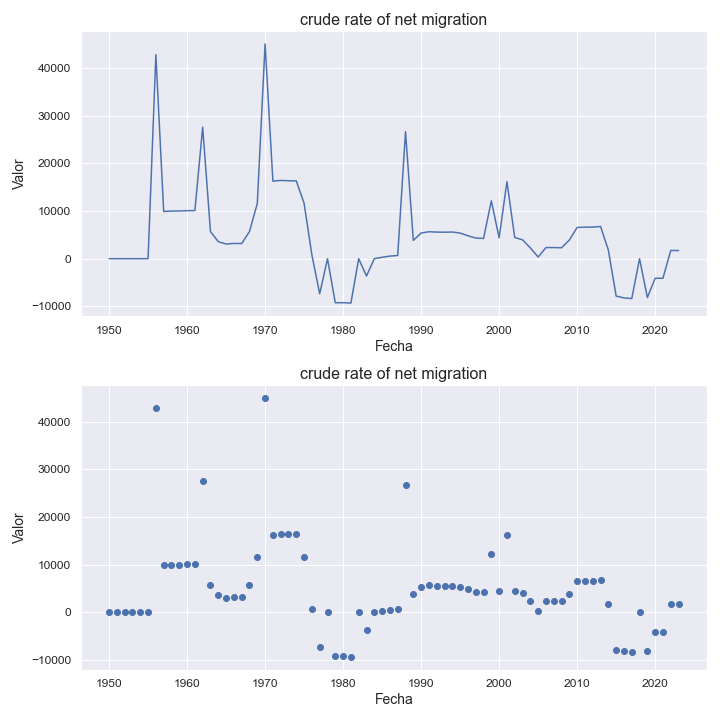

Data behind this chart, as committed beside it:
indicatorshortname, locationid, location, iso2, timeid, time, value
crude rate of net migration, 540, new caledonia, nc, 1, 1950, 0.0
crude rate of net migration, 540, new caledonia, nc, 2, 1951, 0.0
crude rate of net migration, 540, new caledonia, nc, 3, 1952, 0.0
crude rate of net migration, 540, new caledonia, nc, 4, 1953, 0.0
crude rate of net migration, 540, new caledonia, nc, 5, 1954, 0.0
crude rate of net migration, 540, new caledonia, nc, 6, 1955, 0.0
crude rate of net migration, 540, new caledonia, nc, 7, 1956, 42826
crude rate of net migration, 540, new caledonia, nc, 8, 1957, 9902
crude rate of net migration, 540, new caledonia, nc, 9, 1958, 10001
crude rate of net migration, 540, new caledonia, nc, 10, 1959, 10012
crude rate of net migration, 540, new caledonia, nc, 11, 1960, 10081
crude rate of net migration, 540, new caledonia, nc, 12, 1961, 10093
crude rate of net migration, 540, new caledonia, nc, 13, 1962, 27607
crude rate of net migration, 540, new caledonia, nc, 14, 1963, 5695
crude rate of net migration, 540, new caledonia, nc, 15, 1964, 3573
crude rate of net migration, 540, new caledonia, nc, 16, 1965, 3074
crude rate of net migration, 540, new caledonia, nc, 17, 1966, 3206
crude rate of net migration, 540, new caledonia, nc, 18, 1967, 3168
crude rate of net migration, 540, new caledonia, nc, 19, 1968, 5705
crude rate of net migration, 540, new caledonia, nc, 20, 1969, 11574
crude rate of net migration, 540, new caledonia, nc, 21, 1970, 45061
crude rate of net migration, 540, new caledonia, nc, 22, 1971, 16285
crude rate of net migration, 540, new caledonia, nc, 23, 1972, 16419
crude rate of net migration, 540, new caledonia, nc, 24, 1973, 16362
crude rate of net migration, 540, new caledonia, nc, 25, 1974, 16332
crude rate of net migration, 540, new caledonia, nc, 26, 1975, 11626
crude rate of net migration, 540, new caledonia, nc, 27, 1976, 768.0
crude rate of net migration, 540, new caledonia, nc, 28, 1977, -7367
crude rate of net migration, 540, new caledonia, nc, 29, 1978, -9.3
crude rate of net migration, 540, new caledonia, nc, 30, 1979, -9254
crude rate of net migration, 540, new caledonia, nc, 31, 1980, -9237
crude rate of net migration, 540, new caledonia, nc, 32, 1981, -9315
crude rate of net migration, 540, new caledonia, nc, 33, 1982, -7.67
crude rate of net migration, 540, new caledonia, nc, 34, 1983, -3634
crude rate of net migration, 540, new caledonia, nc, 35, 1984, -0.44
crude rate of net migration, 540, new caledonia, nc, 36, 1985, 301.0
crude rate of net migration, 540, new caledonia, nc, 37, 1986, 547.0
crude rate of net migration, 540, new caledonia, nc, 38, 1987, 668.0
crude rate of net migration, 540, new caledonia, nc, 39, 1988, 26665
crude rate of net migration, 540, new caledonia, nc, 40, 1989, 3836
crude rate of net migration, 540, new caledonia, nc, 41, 1990, 5388
crude rate of net migration, 540, new caledonia, nc, 42, 1991, 5655
crude rate of net migration, 540, new caledonia, nc, 43, 1992, 5583
crude rate of net migration, 540, new caledonia, nc, 44, 1993, 5556
crude rate of net migration, 540, new caledonia, nc, 45, 1994, 5593
crude rate of net migration, 540, new caledonia, nc, 46, 1995, 5383
crude rate of net migration, 540, new caledonia, nc, 47, 1996, 4808
crude rate of net migration, 540, new caledonia, nc, 48, 1997, 4332
crude rate of net migration, 540, new caledonia, nc, 49, 1998, 4245
crude rate of net migration, 540, new caledonia, nc, 50, 1999, 12145
crude rate of net migration, 540, new caledonia, nc, 51, 2000, 4383
crude rate of net migration, 540, new caledonia, nc, 52, 2001, 16163
crude rate of net migration, 540, new caledonia, nc, 53, 2002, 4446
crude rate of net migration, 540, new caledonia, nc, 54, 2003, 3963
crude rate of net migration, 540, new caledonia, nc, 55, 2004, 2278
crude rate of net migration, 540, new caledonia, nc, 56, 2005, 343.0
crude rate of net migration, 540, new caledonia, nc, 57, 2006, 2331
crude rate of net migration, 540, new caledonia, nc, 58, 2007, 2337
crude rate of net migration, 540, new caledonia, nc, 59, 2008, 2295
crude rate of net migration, 540, new caledonia, nc, 60, 2009, 3919
... 14 more rows
